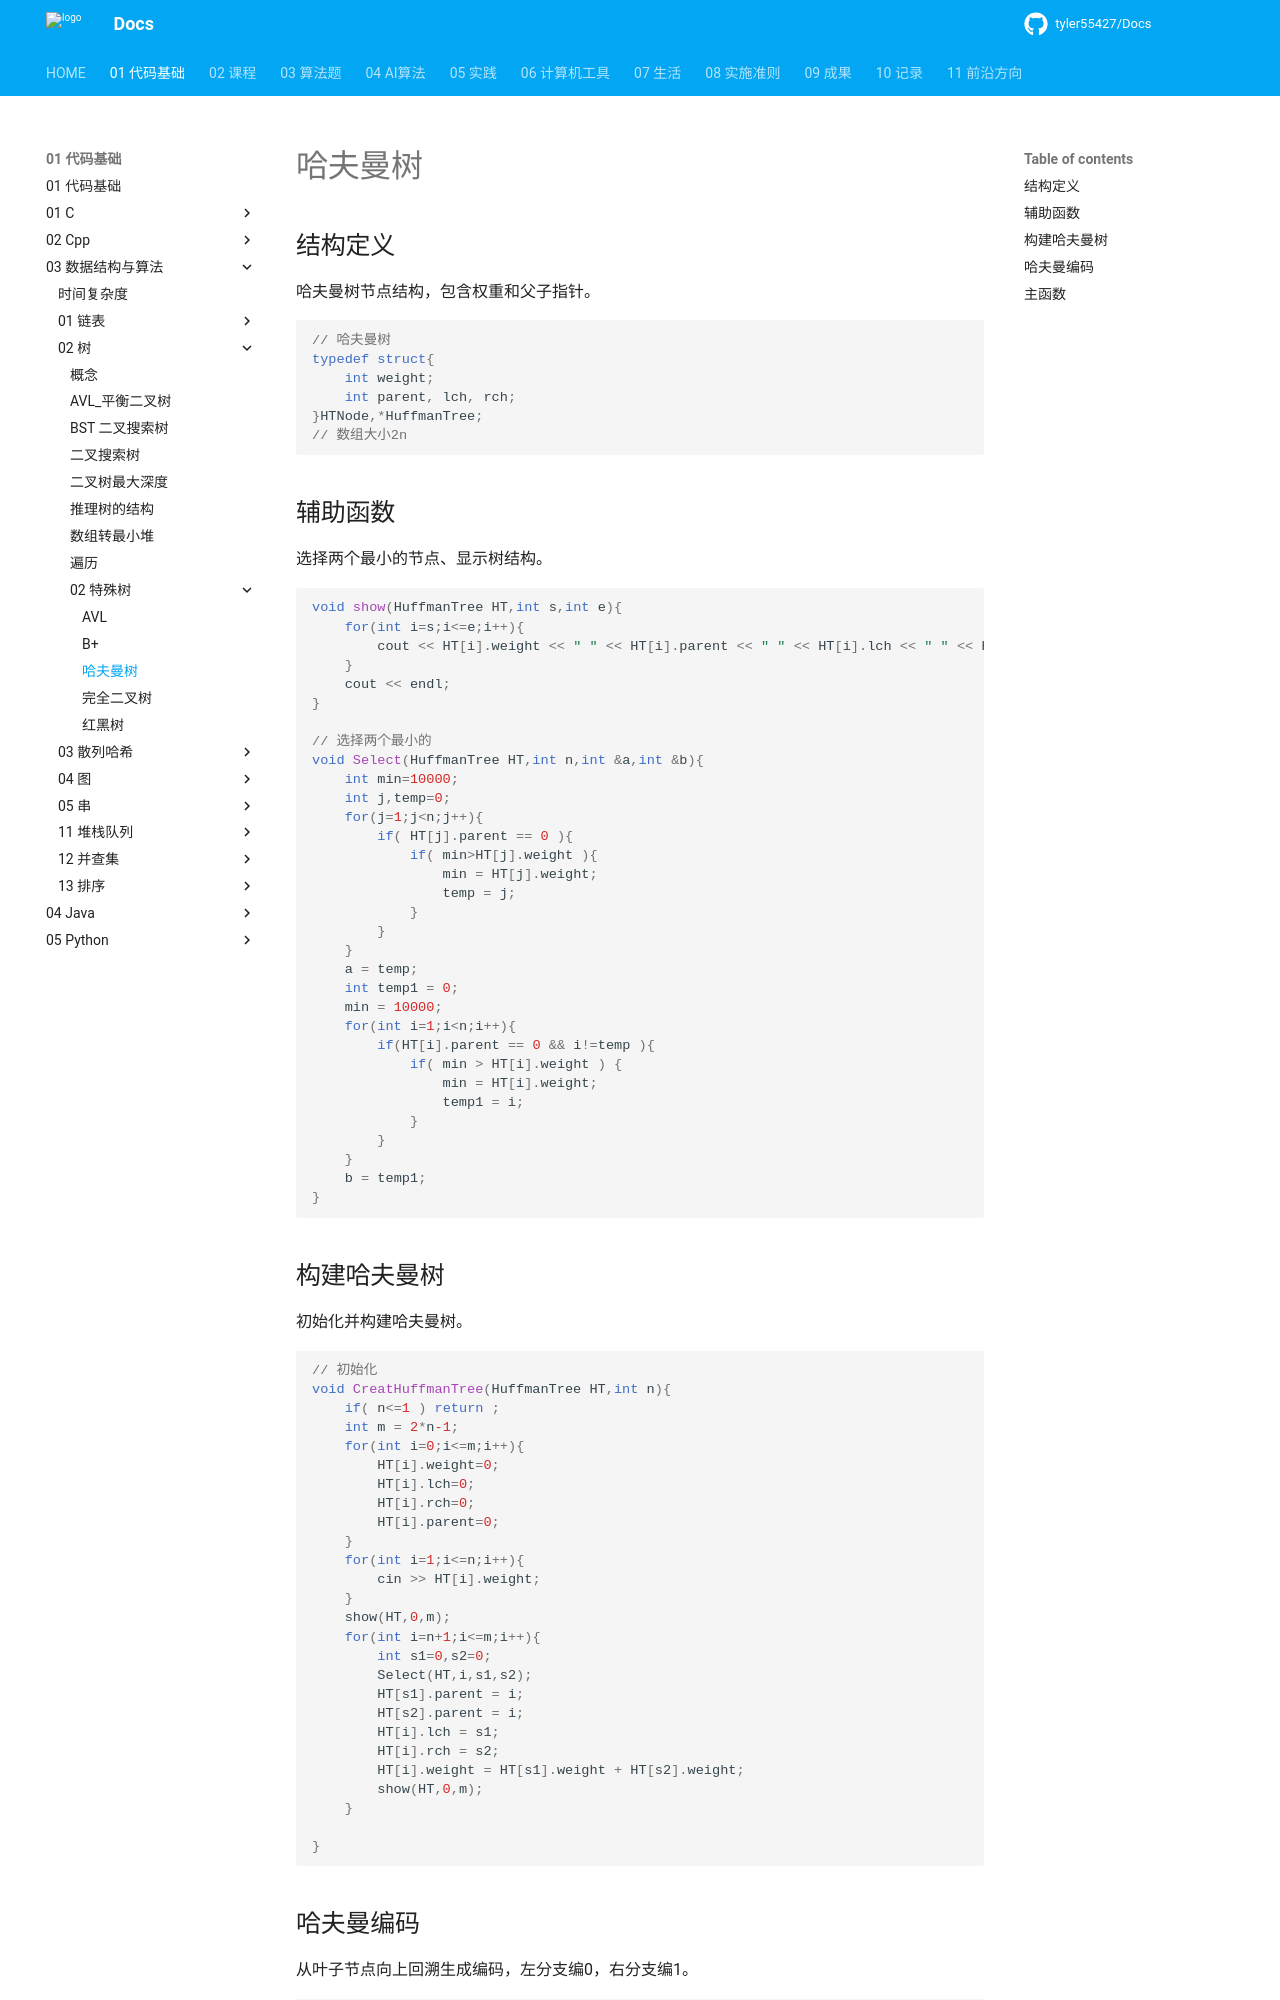

repository: tyler55427/Docs · page: 01_代码基础/03_数据结构与算法/02_树/02_特殊树/哈夫曼树/index.html · generator: mkdocs

# 哈夫曼树

## 结构定义

哈夫曼树节点结构，包含权重和父子指针。

```cpp
// 哈夫曼树
typedef struct{
    int weight;
    int parent, lch, rch;
}HTNode,*HuffmanTree;
// 数组大小2n
```

## 辅助函数

选择两个最小的节点、显示树结构。

```cpp
void show(HuffmanTree HT,int s,int e){
	for(int i=s;i<=e;i++){
    	cout << HT[i].weight << " " << HT[i].parent << " " << HT[i].lch << " " << HT[i].rch << endl;
	}
	cout << endl;
}

// 选择两个最小的
void Select(HuffmanTree HT,int n,int &a,int &b){
	int min=10000;
	int j,temp=0;
    for(j=1;j<n;j++){
        if( HT[j].parent == 0 ){
        	if( min>HT[j].weight ){
        		min = HT[j].weight;
        		temp = j;
			}
        }
    }
    a = temp;
    int temp1 = 0;
    min = 10000;
    for(int i=1;i<n;i++){
        if(HT[i].parent == 0 && i!=temp ){
            if( min > HT[i].weight ) {
            	min = HT[i].weight;
            	temp1 = i;
			}
        }
    }
    b = temp1;
}
```

## 构建哈夫曼树

初始化并构建哈夫曼树。

```cpp
// 初始化
void CreatHuffmanTree(HuffmanTree HT,int n){
    if( n<=1 ) return ;
    int m = 2*n-1;
    for(int i=0;i<=m;i++){
    	HT[i].weight=0;
        HT[i].lch=0;
        HT[i].rch=0;
        HT[i].parent=0;
    }
    for(int i=1;i<=n;i++){
        cin >> HT[i].weight;
    }
    show(HT,0,m);
    for(int i=n+1;i<=m;i++){
        int s1=0,s2=0;
        Select(HT,i,s1,s2);
        HT[s1].parent = i;
        HT[s2].parent = i;
        HT[i].lch = s1;
        HT[i].rch = s2;
        HT[i].weight = HT[s1].weight + HT[s2].weight;
    	show(HT,0,m);
    }

}
```
